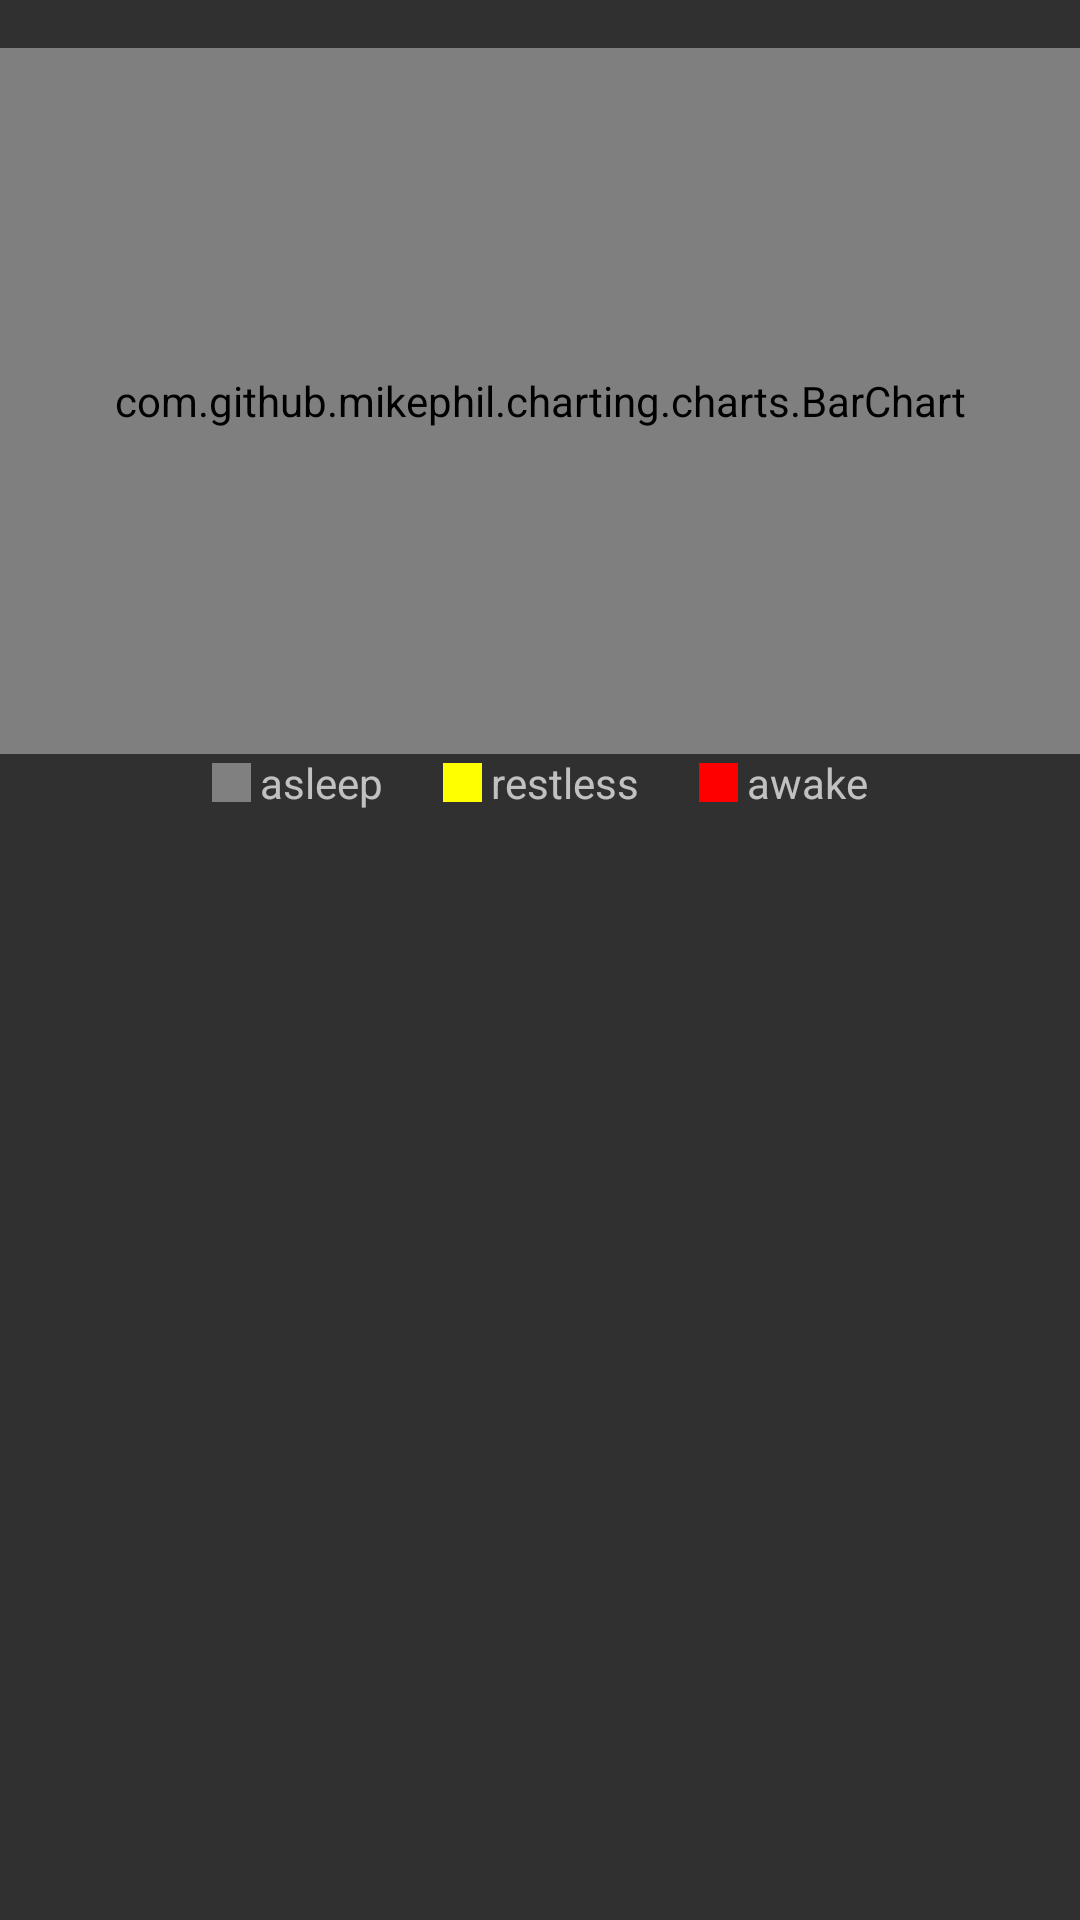

Write the Android layout XML for this screen, with the resource values it uses.
<!-- AndroidManifest.xml: application theme AppThemeNoActionBar -->
<!-- res/layout/activity_sleep.xml -->
<LinearLayout xmlns:android="http://schemas.android.com/apk/res/android"
    android:layout_width="match_parent"
    android:layout_height="match_parent"
    android:orientation="vertical"
    android:paddingBottom="@dimen/activity_vertical_margin"
    android:paddingTop="@dimen/activity_vertical_margin">

    <com.github.mikephil.charting.charts.BarChart
        android:id="@+id/chart"
        android:layout_width="match_parent"
        android:layout_height="0dp"
        android:layout_weight="40" />

    <LinearLayout
        android:layout_width="match_parent"
        android:layout_height="wrap_content"
        android:gravity="center"
        android:orientation="horizontal">

        <View
            android:layout_width="13sp"
            android:layout_height="13sp"
            android:background="@color/gray" />

        <TextView
            android:layout_width="wrap_content"
            android:layout_height="wrap_content"
            android:paddingEnd="20sp"
            android:paddingStart="3sp"
            android:text="asleep" />

        <View
            android:layout_width="13sp"
            android:layout_height="13sp"
            android:background="@color/yellow" />

        <TextView
            android:layout_width="wrap_content"
            android:layout_height="wrap_content"
            android:paddingEnd="20sp"
            android:paddingStart="3sp"
            android:text="restless" />

        <View
            android:layout_width="13sp"
            android:layout_height="13sp"
            android:background="@color/red" />

        <TextView
            android:layout_width="wrap_content"
            android:layout_height="wrap_content"
            android:paddingStart="3sp"
            android:text="awake" />

    </LinearLayout>

    <ScrollView
        android:layout_width="match_parent"
        android:layout_height="0dp"
        android:layout_weight="60"
        android:padding="20sp">

        <TextView
            android:id="@+id/log"
            android:layout_width="wrap_content"
            android:layout_height="wrap_content"
            android:layout_gravity="center"
            android:textColor="@android:color/holo_green_light"
            android:textSize="20sp" />

    </ScrollView>

</LinearLayout>
<!-- resources referenced by this layout -->
<resources>
  <color name="gray">#808080</color>
  <color name="red">#FF0000</color>
  <color name="yellow">#FFFF00</color>
  <dimen name="activity_vertical_margin">16dp</dimen>
  <style name="AppThemeNoActionBar" parent="Theme.AppCompat.NoActionBar">
          
      </style>
</resources>
